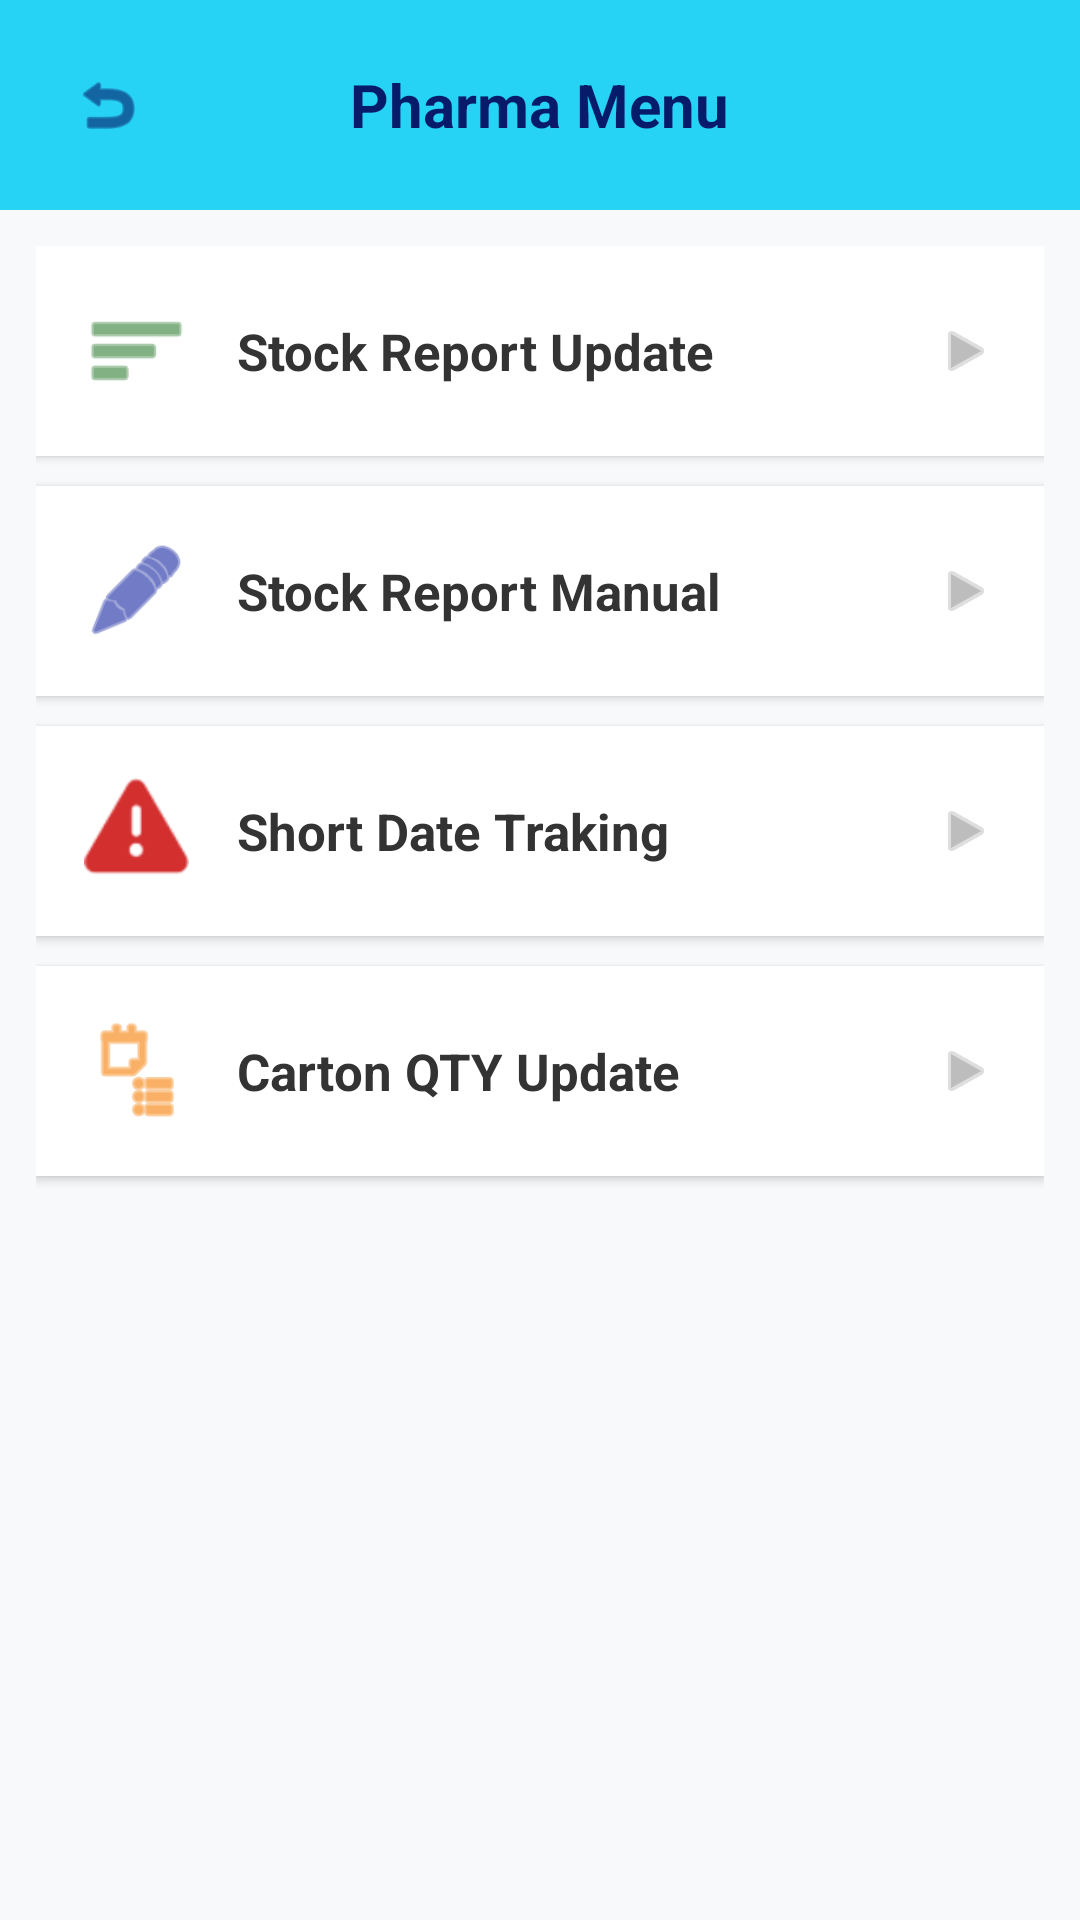

The Android layout XML behind this screen, and the referenced resources:
<!-- AndroidManifest.xml: activity theme Theme.IBNSINA -->
<!-- res/layout/activity_pharma_menu.xml -->
<?xml version="1.0" encoding="utf-8"?>
<LinearLayout xmlns:android="http://schemas.android.com/apk/res/android"
    xmlns:app="http://schemas.android.com/apk/res-auto"
    android:layout_width="match_parent"
    android:layout_height="match_parent"
    android:orientation="vertical"
    android:background="#F8F9FA">

    <RelativeLayout
        android:layout_width="match_parent"
        android:layout_height="70dp"
        android:background="#27D3F5"
        android:paddingHorizontal="16dp">

        <ImageView
            android:id="@+id/btnBack"
            android:layout_width="40dp"
            android:layout_height="40dp"
            android:layout_centerVertical="true"
            android:background="?attr/selectableItemBackgroundBorderless"
            android:padding="8dp"
            android:src="@android:drawable/ic_menu_revert"
            app:tint="#061C6A" />

        <TextView
            android:layout_width="wrap_content"
            android:layout_height="wrap_content"
            android:layout_centerInParent="true"
            android:text="Pharma Menu"
            android:textColor="#061C6A"
            android:textSize="20sp"
            android:textStyle="bold" />
    </RelativeLayout>

    <ScrollView
        android:layout_width="match_parent"
        android:layout_height="match_parent">

        <LinearLayout
            android:layout_width="match_parent"
            android:layout_height="wrap_content"
            android:orientation="vertical"
            android:padding="12dp">

            <LinearLayout
                android:id="@+id/cardStockReport"
                android:layout_width="match_parent"
                android:layout_height="70dp"
                android:layout_marginBottom="10dp"
                android:background="@android:color/white"
                android:elevation="2dp"
                android:gravity="center_vertical"
                android:paddingHorizontal="16dp"
                android:clickable="true"
                android:focusable="true">

                <ImageView
                    android:layout_width="35dp"
                    android:layout_height="35dp"
                    android:src="@android:drawable/ic_menu_sort_by_size"
                    app:tint="#2E7D32" />

                <TextView
                    android:layout_width="0dp"
                    android:layout_height="wrap_content"
                    android:layout_weight="1"
                    android:layout_marginStart="16dp"
                    android:text="Stock Report Update"
                    android:textColor="#333333"
                    android:textSize="17sp"
                    android:textStyle="bold" />

                <ImageView
                    android:layout_width="20dp"
                    android:layout_height="20dp"
                    android:src="@android:drawable/ic_media_play"
                    app:tint="#BDBDBD" />
            </LinearLayout>

            <LinearLayout
                android:id="@+id/cardSalesUpdate"
                android:layout_width="match_parent"
                android:layout_height="70dp"
                android:layout_marginBottom="10dp"
                android:background="@android:color/white"
                android:elevation="2dp"
                android:gravity="center_vertical"
                android:paddingHorizontal="16dp"
                android:clickable="true"
                android:focusable="true">

                <ImageView
                    android:layout_width="35dp"
                    android:layout_height="35dp"
                    android:src="@android:drawable/ic_menu_edit"
                    app:tint="#1324A0" />

                <TextView
                    android:layout_width="0dp"
                    android:layout_height="wrap_content"
                    android:layout_weight="1"
                    android:layout_marginStart="16dp"
                    android:text="Stock Report Manual"
                    android:textColor="#333333"
                    android:textSize="17sp"
                    android:textStyle="bold" />

                <ImageView
                    android:layout_width="20dp"
                    android:layout_height="20dp"
                    android:src="@android:drawable/ic_media_play"
                    app:tint="#BDBDBD" />
            </LinearLayout>

            <LinearLayout
                android:id="@+id/cardShortItems"
                android:layout_width="match_parent"
                android:layout_height="70dp"
                android:layout_marginBottom="10dp"
                android:background="@android:color/white"
                android:elevation="2dp"
                android:gravity="center_vertical"
                android:paddingHorizontal="16dp"
                android:clickable="true"
                android:focusable="true">

                <ImageView
                    android:layout_width="35dp"
                    android:layout_height="35dp"
                    android:src="@android:drawable/ic_dialog_alert"
                    app:tint="#D32F2F" />

                <TextView
                    android:layout_width="0dp"
                    android:layout_height="wrap_content"
                    android:layout_weight="1"
                    android:layout_marginStart="16dp"
                    android:text="Short Date Traking"
                    android:textColor="#333333"
                    android:textSize="17sp"
                    android:textStyle="bold" />

                <ImageView
                    android:layout_width="20dp"
                    android:layout_height="20dp"
                    android:src="@android:drawable/ic_media_play"
                    app:tint="#BDBDBD" />
            </LinearLayout>

            <LinearLayout
                android:id="@+id/cardOrderList"
                android:layout_width="match_parent"
                android:layout_height="70dp"
                android:layout_marginBottom="10dp"
                android:background="@android:color/white"
                android:elevation="2dp"
                android:gravity="center_vertical"
                android:paddingHorizontal="16dp"
                android:clickable="true"
                android:focusable="true">

                <ImageView
                    android:layout_width="35dp"
                    android:layout_height="35dp"
                    android:src="@android:drawable/ic_menu_agenda"
                    app:tint="#F57C00" />

                <TextView
                    android:layout_width="0dp"
                    android:layout_height="wrap_content"
                    android:layout_weight="1"
                    android:layout_marginStart="16dp"
                        android:text="Carton QTY Update"
                    android:textColor="#333333"
                    android:textSize="17sp"
                    android:textStyle="bold" />

                <ImageView
                    android:layout_width="20dp"
                    android:layout_height="20dp"
                    android:src="@android:drawable/ic_media_play"
                    app:tint="#BDBDBD" />
            </LinearLayout>

        </LinearLayout>
    </ScrollView>

</LinearLayout>
<!-- resources referenced by this layout -->
<resources>
  <style name="Theme.IBNSINA" parent="Theme.Material3.Light.NoActionBar">
          <item name="android:statusBarColor">#1B5E20</item>
  
          <item name="colorPrimary">#1B5E20</item>
          <item name="colorOnPrimary">#FFFFFF</item>
  
          
          <item name="android:windowLightStatusBar" tools:targetApi="m">true</item>
      </style>
</resources>
